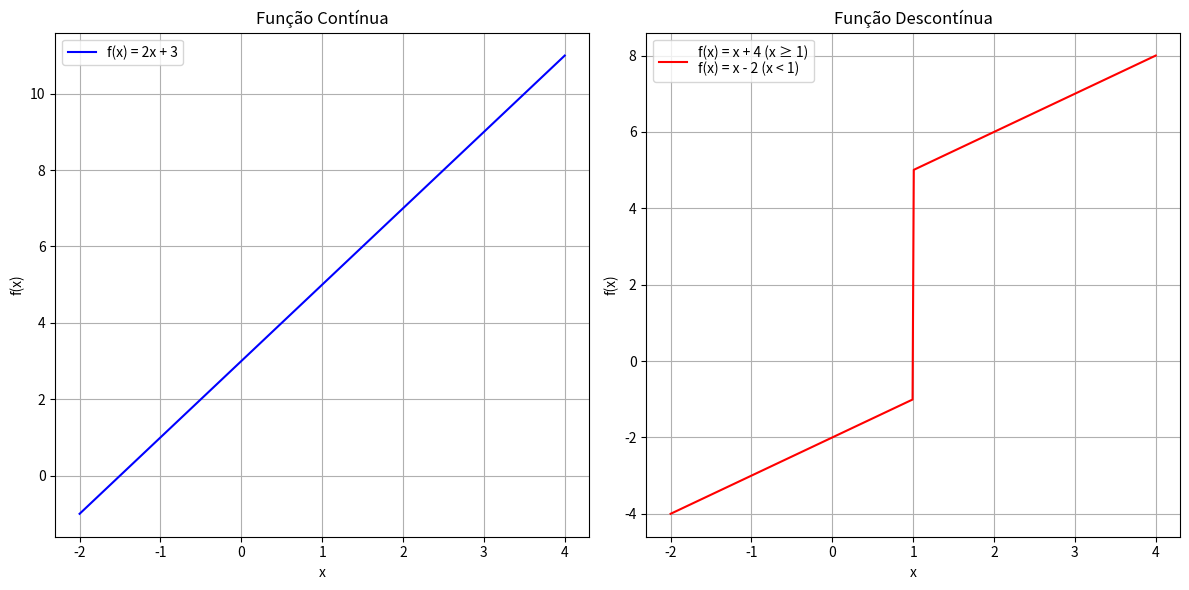

Python code for this plot:
import numpy as np
import matplotlib.pyplot as plt

# Função contínua: f(x) = 2x + 3
def funcao_continua(x):
    return 2 * x + 3

# Função descontínua: definida por partes
def funcao_descontinua(x):
    return np.where(x >= 1, x + 4, x - 2)

# Criando os valores de x
x = np.linspace(-2, 4, 400)  # Intervalo de -2 a 4 com 400 pontos

# Calculando os valores de y para cada função
y_continua = funcao_continua(x)
y_descontinua = funcao_descontinua(x)

# Plotando o gráfico da função contínua
plt.figure(figsize=(12, 6))

# Gráfico da função contínua
plt.subplot(1, 2, 1)  # Subplot 1
plt.plot(x, y_continua, label="f(x) = 2x + 3", color="blue")
plt.title("Função Contínua")
plt.xlabel("x")
plt.ylabel("f(x)")
plt.grid(True)
plt.legend()

# Gráfico da função descontínua
plt.subplot(1, 2, 2)  # Subplot 2
plt.plot(x, y_descontinua, label="f(x) = x + 4 (x ≥ 1)\nf(x) = x - 2 (x < 1)", color="red")
plt.title("Função Descontínua")
plt.xlabel("x")
plt.ylabel("f(x)")
plt.grid(True)
plt.legend()

# Ajustando layout e mostrando os gráficos
plt.tight_layout()
plt.show()